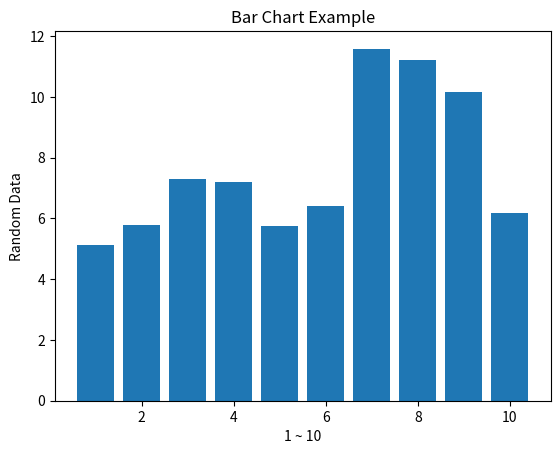

The matplotlib source for this figure:
# -*- coding: utf-8 -*-

from matplotlib import pyplot as plt
from random import random

x = list(range(1,11))
y = list(map(lambda data : data*random()+5, x))

plt.title("Bar Chart Example")

plt.xlabel("1 ~ 10")
plt.ylabel("Random Data")

# BAR 형태의 차트 생성 방법
# bar, barh 함수를 사용
# bar(가로방향), barh(세로방향)
# bar(x데이터, y데이터)
# 참고사이트
# https://matplotlib.org/api/pyplot_api.html#matplotlib.pyplot.bar
plt.bar(x,y)

plt.show()














